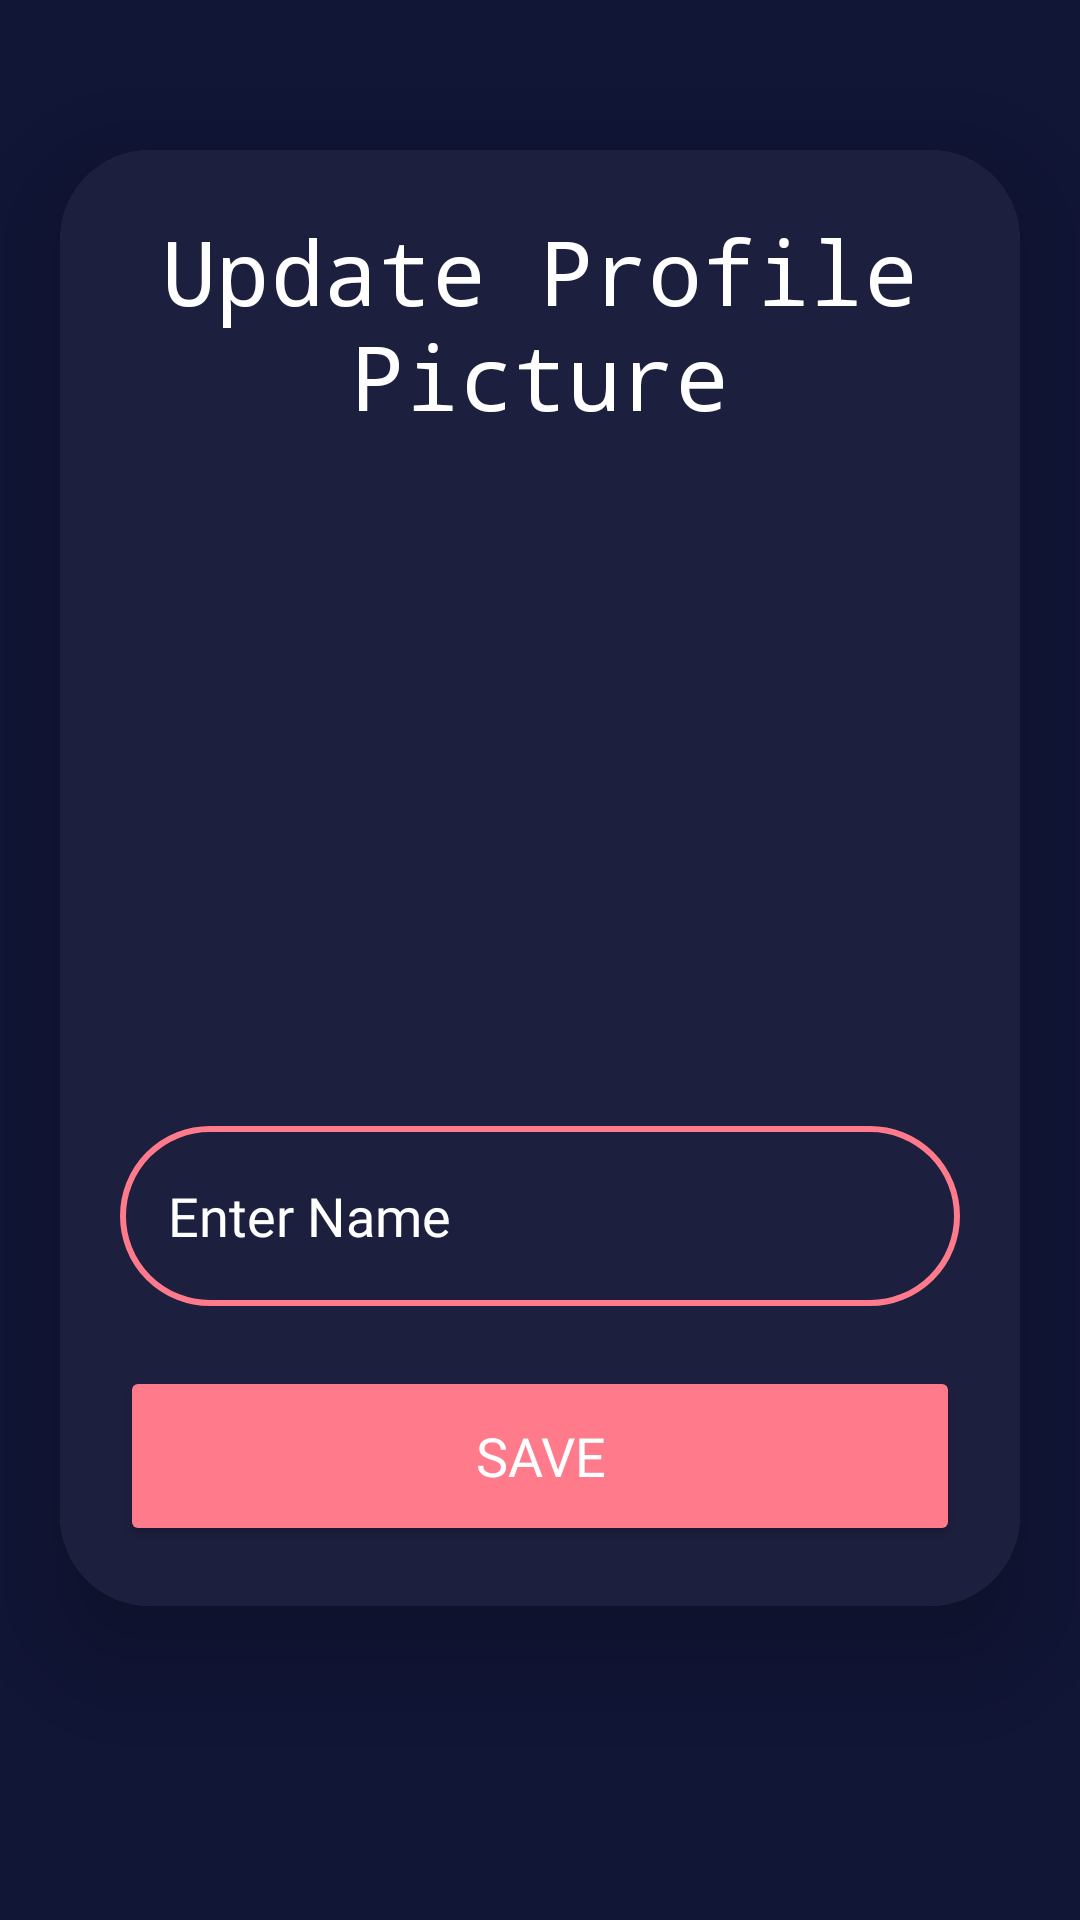

Layout XML and referenced resources for this Android screen:
<!-- AndroidManifest.xml: application theme Theme.MyApplicationdemo -->
<!-- res/layout/activity_edit_user.xml -->
<?xml version="1.0" encoding="utf-8"?>
<LinearLayout xmlns:android="http://schemas.android.com/apk/res/android"
    xmlns:app="http://schemas.android.com/apk/res-auto"
    xmlns:tools="http://schemas.android.com/tools"
    android:layout_width="match_parent"
    android:layout_height="match_parent"
    android:orientation="vertical"
    android:background="#111536"
    tools:context=".EditUser">

    <androidx.cardview.widget.CardView
        android:layout_width="match_parent"
        android:layout_height="wrap_content"
        android:layout_marginTop="50dp"
        android:layout_marginEnd="20dp"
        android:layout_marginStart="20dp"
        app:cardCornerRadius="30dp"
        app:cardElevation="20dp">
        <LinearLayout
            android:layout_width="match_parent"
            android:layout_height="wrap_content"
            android:orientation="vertical"
            android:layout_gravity="center_horizontal"
            android:padding="20dp"
            android:background="#1D1F3E"
            android:foreground="@drawable/border">

            <TextView
                android:layout_width="match_parent"
                android:layout_height="wrap_content"
                android:fontFamily="monospace"
                android:text="Update Profile Picture"
                android:textAlignment="center"
                android:textColor="@color/white"
                android:textSize="30sp" />
            <ImageView
                android:layout_width="match_parent"
                android:layout_height="200dp"
                android:src="@drawable/uploadimg"
                android:id="@+id/uploadImage"
                android:layout_marginTop="10dp"
                android:scaleType="fitXY"/>

            <EditText
                android:id="@+id/uploadTopic"
                android:layout_width="match_parent"
                android:layout_height="60dp"
                android:layout_marginTop="20dp"
                android:background="@drawable/border"
                android:fontFamily="@font/poppins_medium"
                android:gravity="start|center_vertical"
                android:hint="Enter Name"
                android:padding="16dp"
                android:textColor="@color/white"
                android:textColorHint="@color/white" />

            <Button
                android:id="@+id/saveButton"
                android:layout_width="match_parent"
                android:layout_height="60dp"
                android:layout_marginTop="20dp"
                android:backgroundTint="#FF7A8A"
                android:fontFamily="@font/poppins_medium"
                android:text="Save"
                android:textSize="18sp"
                app:cornerRadius="20dp" />
        </LinearLayout>
    </androidx.cardview.widget.CardView>

</LinearLayout>
<!-- resources referenced by this layout -->
<resources>
  <color name="white">#FFFFFFFF</color>
  <!-- drawable border (drawable) -->
  <?xml version="1.0" encoding="utf-8"?>
  <shape xmlns:android="http://schemas.android.com/apk/res/android"
      android:shape="rectangle"
      >
      <stroke
          android:width="2dp"
          android:color="#ff7a8a"/>
      <corners
          android:radius="30dp"/>
  </shape>
  <style name="Theme.MyApplicationdemo" parent="Base.Theme.MyApplicationdemo" />
  <style name="Base.Theme.MyApplicationdemo" parent="Theme.AppCompat.NoActionBar">
          
          
      </style>
</resources>
